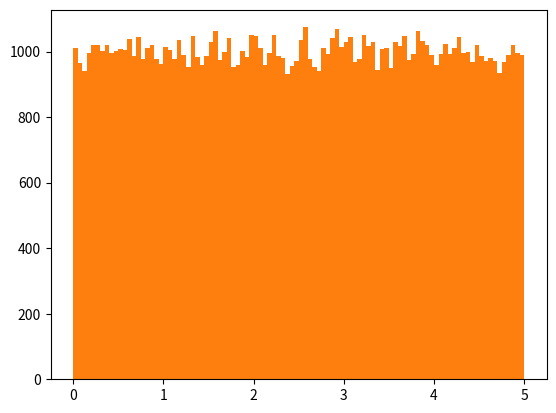

Python code for this plot:
# Machine Learning - Data Distribution

# In the real world, the data sets are much bigger, but it can be difficult to gather real world data, 
# at least at an early stage of a project.

#How Can we Get Big Data Sets?
# To create big data sets for testing, we use the Python module NumPy, 
# which comes with a number of methods to create random data sets, of any size.
# or
# we can also obtain online data-sets using "WEB SCRAPPING"

import numpy
import matplotlib.pyplot as plt

x = numpy.random.uniform(0, 5, 250)     #it gives 250 values bettween 0.0 to 5.0
print(x)

# Histogram
# To visualize the data set we can draw a histogram with the data we collected.

plt.hist(x,5)
plt.show()

# Note: The array values are random numbers and will not show the exact same result on your computer.

# Big Data Distributions
# An array containing 250 values is not considered very big, but now you know how to create a random set of values, and by changing the parameters, 
# you can create the data set as big as you want.

x = numpy.random.uniform(0.0, 5.0, 100000)
plt.hist(x, 100)
plt.show()